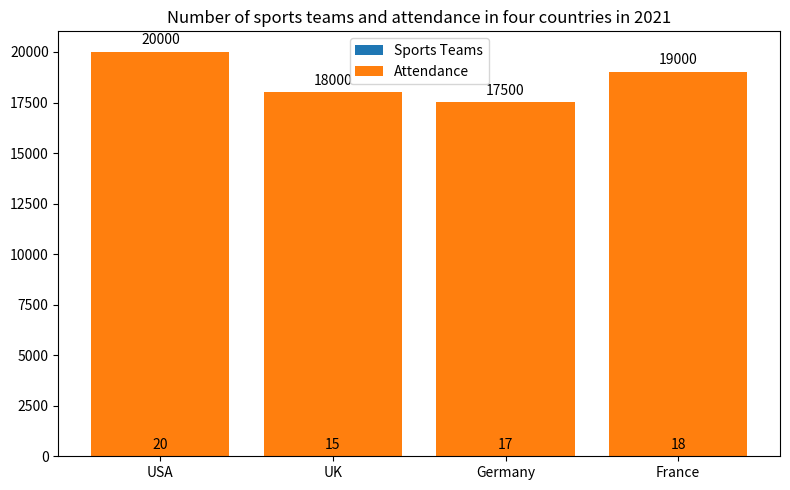

Write the Python code that produced this figure. (Note: this script raises an exception after producing the figure.)

import matplotlib.pyplot as plt
import numpy as np

fig=plt.figure(figsize=(8,5))
ax=fig.add_subplot()

Country=np.array(['USA','UK','Germany','France'])
Sports_Teams=np.array([20,15,17,18])
Attendance=np.array([20000,18000,17500,19000])

p1=ax.bar(Country,Sports_Teams,label='Sports Teams')
p2=ax.bar(Country,Attendance,label='Attendance',bottom=Sports_Teams)

ax.set_title('Number of sports teams and attendance in four countries in 2021')
ax.set_xticks(Country)
ax.legend(loc='upper center')

for i,rect in enumerate(p1):
    ax.annotate(Sports_Teams[i],xy=(rect.get_x()+(rect.get_width()/2),rect.get_height()/2),
                xytext=(0,3),textcoords='offset points',
                ha='center',va='bottom')
for i,rect in enumerate(p2):
    ax.annotate(Attendance[i],xy=(rect.get_x()+(rect.get_width()/2),rect.get_height()+rect.get_y()+Sports_Teams[i]/2),
                xytext=(0,3),textcoords='offset points',
                ha='center',va='bottom')

plt.tight_layout()
plt.savefig('Bar Chart/png/224.png')
plt.clf()
